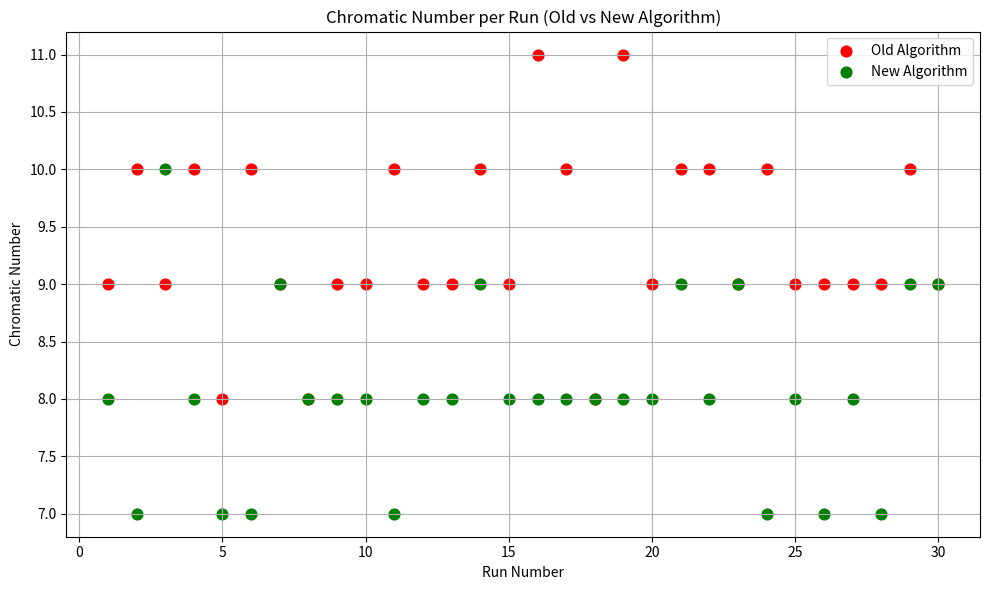

Source code (Python): (Note: this script raises an exception after producing the figure.)
import matplotlib.pyplot as plt
import numpy as np

chromatic_old = [9, 10, 9, 10, 8, 10, 9, 8, 9, 9, 10, 9, 9, 10, 9, 11, 10, 8, 11, 9, 10, 10, 9, 10, 9, 9, 9, 9, 10, 9]
chromatic_new = [8, 7, 10, 8, 7, 7, 9, 8, 8, 8, 7, 8, 8, 9, 8, 8, 8, 8, 8, 8, 9, 8, 9, 7, 8, 7, 8, 7, 9, 9]

assert len(chromatic_old) == len(chromatic_new)

runs = range(1, len(chromatic_old) + 1)

plt.figure(figsize=(10, 6))

plt.scatter(runs, chromatic_old, label='Old Algorithm', color='red', s=60)
plt.scatter(runs, chromatic_new, label='New Algorithm', color='green', s=60)

plt.title("Chromatic Number per Run (Old vs New Algorithm)")
plt.xlabel("Run Number")
plt.ylabel("Chromatic Number")
plt.legend()
plt.grid(True)
plt.tight_layout()
plt.savefig("./ttest/chromatic_scatter_points_only.png")
plt.show()
